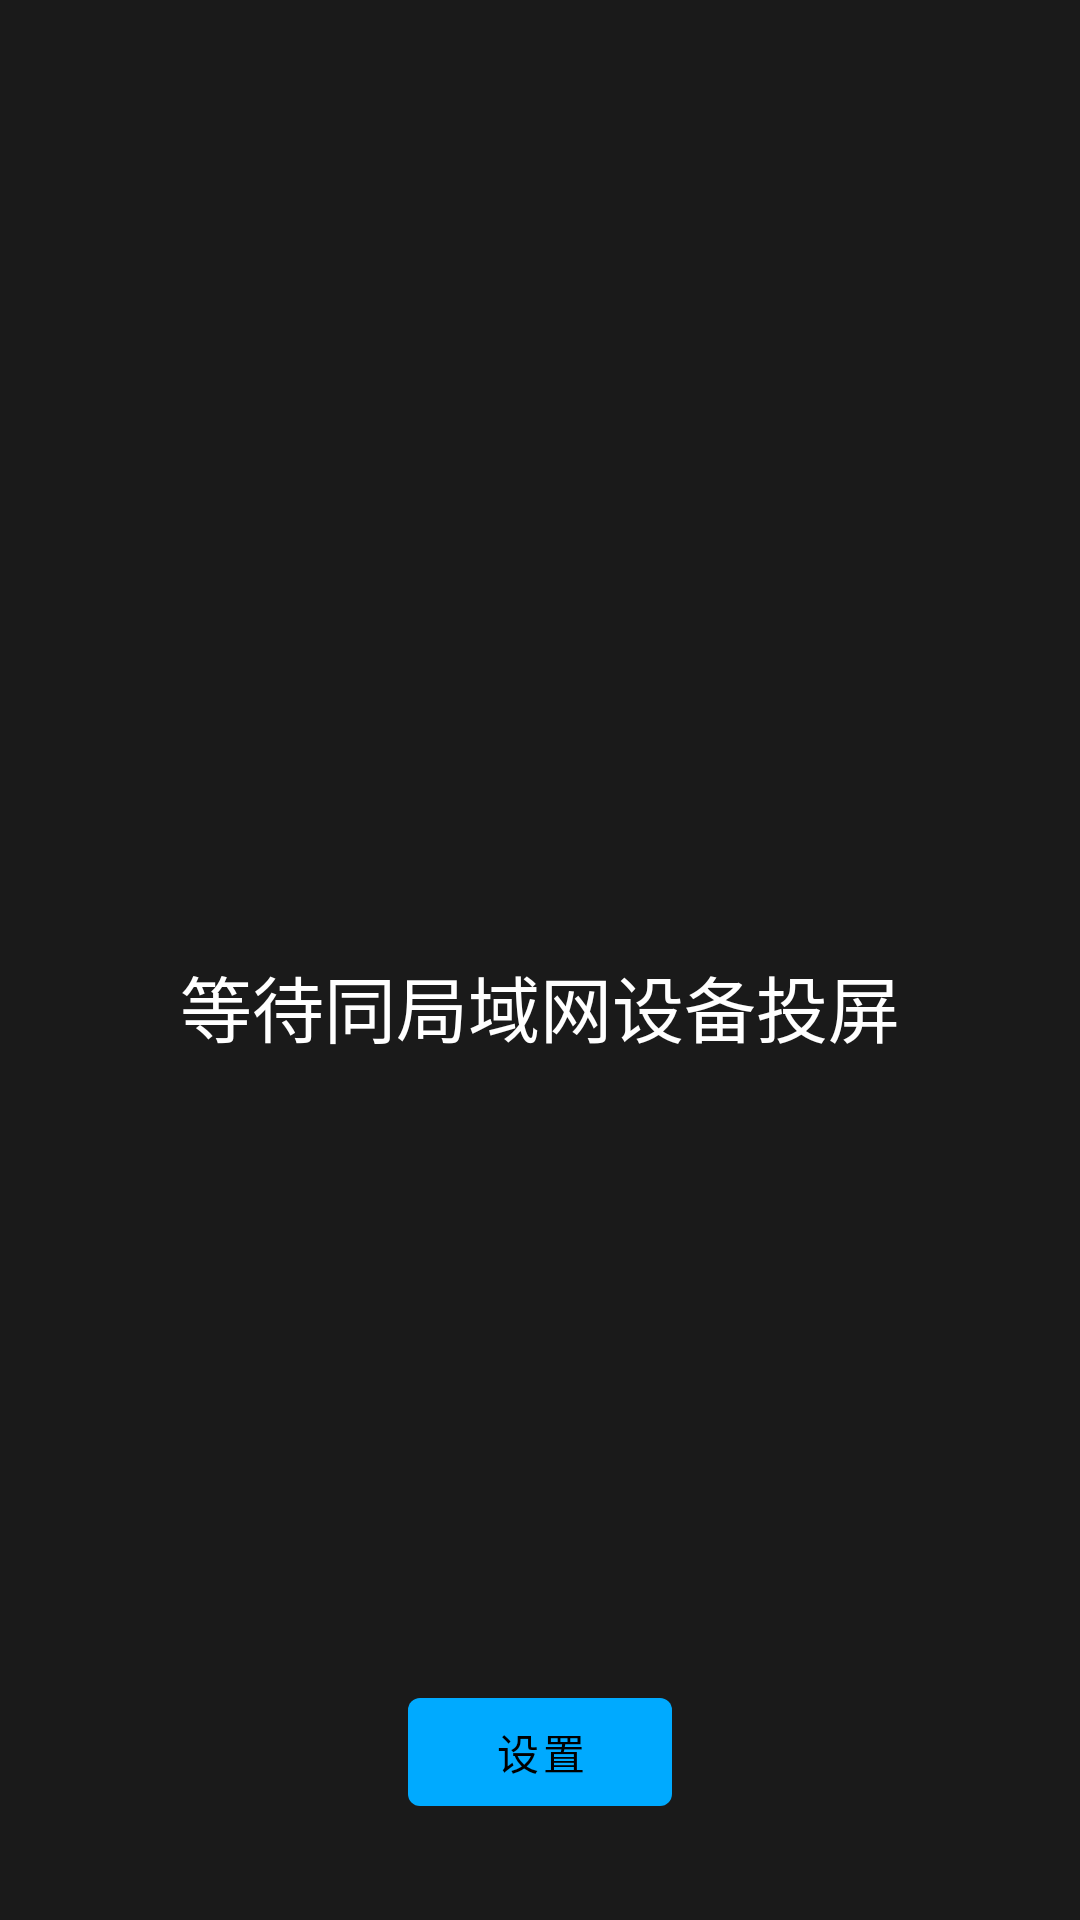

Layout XML and referenced resources for this Android screen:
<!-- AndroidManifest.xml: application theme AppTheme -->
<!-- res/layout/activity_main.xml -->
<?xml version="1.0" encoding="utf-8"?>
<LinearLayout xmlns:android="http://schemas.android.com/apk/res/android"
    android:layout_width="match_parent"
    android:layout_height="match_parent"
    android:background="@color/bg_dark"
    android:orientation="vertical">

    
    <LinearLayout
        android:layout_width="match_parent"
        android:layout_height="wrap_content"
        android:orientation="vertical"
        android:padding="24dp">

        <TextView
            android:id="@+id/tvDeviceName"
            android:layout_width="wrap_content"
            android:layout_height="wrap_content"
            android:textColor="@color/text_primary"
            android:textSize="28sp"
            android:textStyle="bold" />

        <TextView
            android:id="@+id/tvWifiName"
            android:layout_width="wrap_content"
            android:layout_height="wrap_content"
            android:layout_marginTop="6dp"
            android:textColor="@color/text_secondary"
            android:textSize="14sp" />
    </LinearLayout>

    
    <FrameLayout
        android:layout_width="match_parent"
        android:layout_height="0dp"
        android:layout_weight="1">

        <TextView
            android:id="@+id/tvCastStatus"
            android:layout_width="wrap_content"
            android:layout_height="wrap_content"
            android:layout_gravity="center"
            android:gravity="center"
            android:text="@string/status_waiting"
            android:textColor="@color/text_primary"
            android:textSize="24sp" />
    </FrameLayout>

    
    <com.google.android.material.button.MaterialButton
        android:id="@+id/btnSettings"
        android:layout_width="wrap_content"
        android:layout_height="wrap_content"
        android:layout_gravity="center_horizontal"
        android:layout_marginBottom="32dp"
        android:focusable="true"
        android:text="@string/btn_settings" />
</LinearLayout>
<!-- resources referenced by this layout -->
<resources>
  <color name="bg_dark">#1A1A1A</color>
  <color name="text_primary">#FFFFFF</color>
  <color name="text_secondary">#AAAAAA</color>
  <string name="btn_settings">设置</string>
  <string name="status_waiting">等待同局域网设备投屏</string>
  <style name="AppTheme" parent="Theme.MaterialComponents.NoActionBar.Bridge">
          <item name="colorPrimary">@color/colorPrimary</item>
          <item name="colorPrimaryDark">@color/colorPrimaryDark</item>
          <item name="colorAccent">@color/colorAccent</item>
          <item name="android:windowBackground">@color/bg_dark</item>
      </style>
  <color name="colorPrimary">#00AAFF</color>
  <color name="colorPrimaryDark">#1A1A1A</color>
  <color name="colorAccent">#00AAFF</color>
</resources>
